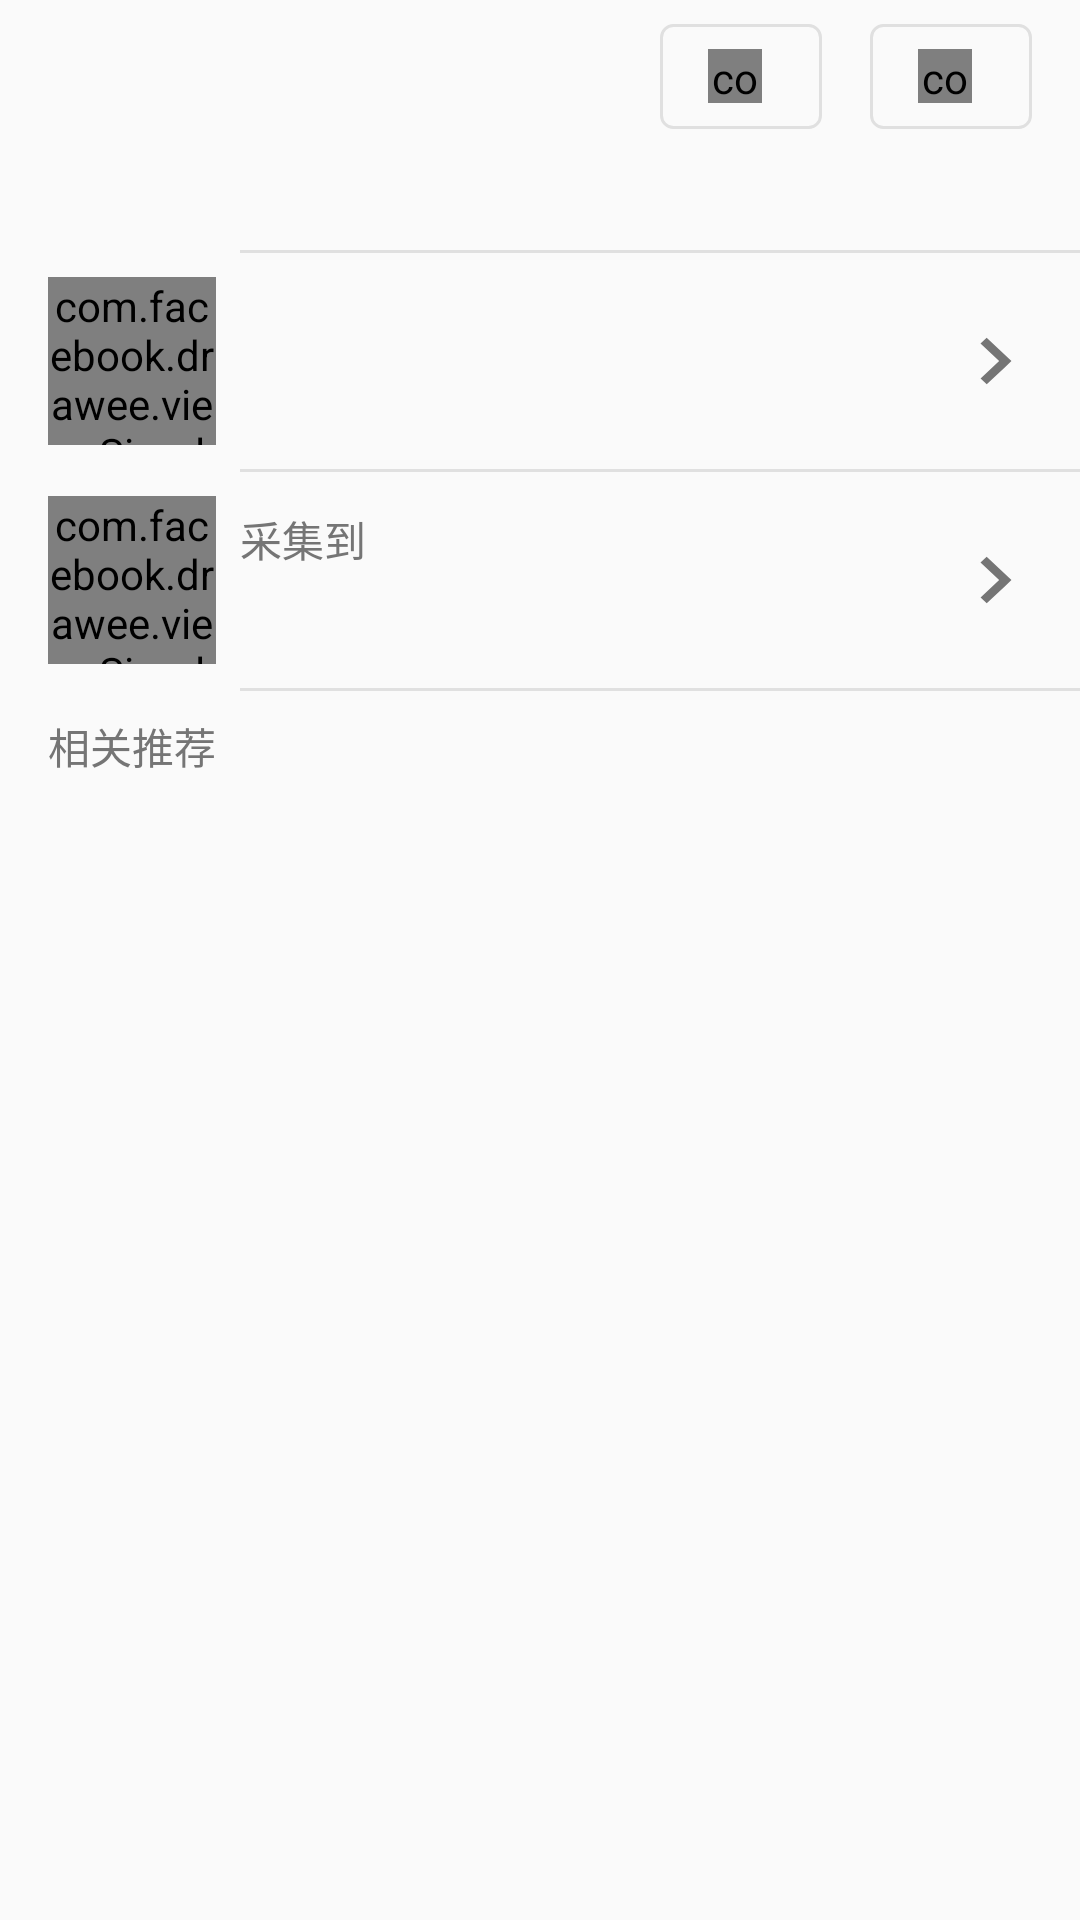

Layout XML and referenced resources for this Android screen:
<!-- AndroidManifest.xml: application theme AppTheme -->
<!-- res/layout/view_image_detail_header.xml -->
<?xml version="1.0" encoding="utf-8"?>

<LinearLayout xmlns:android="http://schemas.android.com/apk/res/android"
    xmlns:app="http://schemas.android.com/apk/res-auto"
    xmlns:fresco="http://schemas.android.com/apk/res-auto"
    xmlns:tools="http://schemas.android.com/tools"
    android:layout_width="match_parent"
    android:layout_height="wrap_content"
    android:orientation="vertical">

    
        
        
        
        

    <LinearLayout
        android:layout_width="match_parent"
        android:layout_height="wrap_content"
        android:layout_marginTop="8dp"
        android:gravity="right"
        android:orientation="horizontal">

        <LinearLayout
            android:id="@+id/ll_iamge_detail_pin"
            android:layout_width="wrap_content"
            android:layout_height="wrap_content"
            android:background="@drawable/bg_image_detail_operate"
            android:gravity="center"
            android:orientation="horizontal"
            android:paddingBottom="8dp"
            android:paddingLeft="16dp"
            android:paddingRight="16dp"
            android:paddingTop="8dp">

            <com.sackcentury.shinebuttonlib.ShineButton
                android:id="@+id/sbtn_image_detail_pin"
                android:layout_width="18dp"
                android:layout_height="18dp"
                app:allow_random_color="false"
                app:btn_color="@android:color/darker_gray"
                app:btn_fill_color="@color/colorPrimary"
                app:siShape="@raw/pin" />

            <TextView
                android:id="@+id/tv_image_detail_pincount"
                android:layout_width="wrap_content"
                android:layout_height="wrap_content"
                android:layout_marginLeft="4dp"
                android:textColor="@color/secondary_text"
                android:textSize="14sp" />

        </LinearLayout>

        <LinearLayout
            android:id="@+id/ll_iamge_detail_like"
            android:layout_width="wrap_content"
            android:layout_height="wrap_content"
            android:layout_marginLeft="16dp"
            android:layout_marginRight="16dp"
            android:background="@drawable/bg_image_detail_operate"
            android:gravity="center"
            android:orientation="horizontal"
            android:paddingBottom="8dp"
            android:paddingLeft="16dp"
            android:paddingRight="16dp"
            android:paddingTop="8dp">

            <com.sackcentury.shinebuttonlib.ShineButton
                android:id="@+id/sbtn_image_detail_like"
                android:layout_width="18dp"
                android:layout_height="18dp"
                app:allow_random_color="false"
                app:btn_color="@android:color/darker_gray"
                app:btn_fill_color="@color/colorPrimary"
                app:siShape="@raw/heart" />

            <TextView
                android:id="@+id/tv_image_detail_likecount"
                android:layout_width="wrap_content"
                android:layout_height="wrap_content"
                android:layout_marginLeft="4dp"
                android:textColor="@color/secondary_text"
                android:textSize="14sp" />

        </LinearLayout>

    </LinearLayout>

    <TextView
        android:id="@+id/tv_image_detail_des"
        android:layout_width="match_parent"
        android:layout_height="wrap_content"
        android:lineSpacingMultiplier="1.3"
        android:paddingLeft="16dp"
        android:paddingRight="16dp"
        android:paddingTop="8dp"
        android:textColor="@color/primary_text"
        android:textSize="18sp" />

    <View
        android:layout_width="match_parent"
        android:layout_height="1dp"
        android:layout_marginLeft="80dp"
        android:layout_marginTop="8dp"
        android:background="@color/grey_300" />

    <include layout="@layout/view_image_detail_user_bar" />

    <View
        android:layout_width="match_parent"
        android:layout_height="1dp"
        android:layout_marginLeft="80dp"
        android:background="@color/grey_300" />

    <include layout="@layout/view_image_detail_board_bar" />

    <View
        android:layout_width="match_parent"
        android:layout_height="1dp"
        android:layout_marginLeft="80dp"
        android:background="@color/grey_300" />

    <TextView
        android:layout_width="wrap_content"
        android:layout_height="wrap_content"
        android:layout_marginBottom="8dp"
        android:layout_marginLeft="16dp"
        android:layout_marginTop="8dp"
        android:text="@string/related_recommend"
        android:textColor="@color/secondary_text"
        android:textSize="14sp" />

</LinearLayout>
<!-- res/layout/view_image_detail_user_bar.xml (included above) -->
<?xml version="1.0" encoding="utf-8"?>

<RelativeLayout xmlns:android="http://schemas.android.com/apk/res/android"
    xmlns:app="http://schemas.android.com/apk/res-auto"
    xmlns:fresco="http://schemas.android.com/apk/res-auto"
    xmlns:tools="http://schemas.android.com/tools"
    android:id="@+id/rl_iamge_detail_user_bar"
    android:layout_width="match_parent"
    android:layout_height="wrap_content"
    android:foreground="?attr/selectableItemBackground"
    android:clickable="true"
    android:paddingBottom="8dp"
    android:paddingLeft="16dp"
    android:paddingRight="16dp"
    android:paddingTop="8dp">

    <com.facebook.drawee.view.SimpleDraweeView
        android:id="@+id/img_image_detail_avatar"
        android:layout_width="56dp"
        android:layout_height="56dp"
        fresco:backgroundImage="@color/transparent"
        fresco:placeholderImage="@drawable/ic_avatar_def" />

    <TextView
        android:id="@+id/tv_image_detail_username"
        android:layout_width="wrap_content"
        android:layout_height="wrap_content"
        android:layout_alignTop="@id/img_image_detail_avatar"
        android:layout_marginLeft="8dp"
        android:layout_marginRight="48dp"
        android:layout_marginTop="4dp"
        android:layout_toRightOf="@id/img_image_detail_avatar"
        android:ellipsize="marquee"
        android:maxLines="1"
        android:textColor="@color/primary_text"
        android:textSize="18sp" />

    <TextView
        android:id="@+id/tv_image_detail_pin_time"
        android:layout_width="wrap_content"
        android:layout_height="wrap_content"
        android:layout_alignBottom="@id/img_image_detail_avatar"
        android:layout_marginBottom="4dp"
        android:layout_marginLeft="8dp"
        android:layout_marginRight="48dp"
        android:layout_toRightOf="@id/img_image_detail_avatar"
        android:ellipsize="marquee"
        android:maxLines="1"
        android:textColor="@color/secondary_text"
        android:textSize="14sp" />

    <ImageButton
        android:id="@+id/imgbtn_image_detail_user"
        android:layout_width="24dp"
        android:layout_height="24dp"
        android:layout_alignParentRight="true"
        android:layout_centerVertical="true"
        android:background="@color/transparent"
        android:src="@drawable/ic_more_right_arrow" />

</RelativeLayout>
<!-- res/layout/view_image_detail_board_bar.xml (included above) -->
<?xml version="1.0" encoding="utf-8"?>

<RelativeLayout xmlns:android="http://schemas.android.com/apk/res/android"
    xmlns:app="http://schemas.android.com/apk/res-auto"
    xmlns:fresco="http://schemas.android.com/apk/res-auto"
    xmlns:tools="http://schemas.android.com/tools"
    android:id="@+id/rl_iamge_detail_board_bar"
    android:layout_width="match_parent"
    android:layout_height="wrap_content"
    android:background="?attr/selectableItemBackground"
    android:clickable="true"
    android:paddingBottom="8dp"
    android:paddingLeft="16dp"
    android:paddingRight="16dp"
    android:paddingTop="8dp">

    <com.facebook.drawee.view.SimpleDraweeView
        android:id="@+id/img_image_detail_board"
        android:layout_width="56dp"
        android:layout_height="56dp"
        fresco:backgroundImage="@color/transparent" />

    <TextView
        android:layout_width="wrap_content"
        android:layout_height="wrap_content"
        android:layout_alignTop="@id/img_image_detail_board"
        android:layout_marginLeft="8dp"
        android:layout_marginTop="4dp"
        android:layout_toRightOf="@id/img_image_detail_board"
        android:text="@string/collect_to"
        android:textColor="@color/secondary_text"
        android:textSize="14sp" />

    <TextView
        android:id="@+id/tv_image_detail_boardname"
        android:layout_width="wrap_content"
        android:layout_height="wrap_content"
        android:layout_alignBottom="@id/img_image_detail_board"
        android:layout_marginBottom="4dp"
        android:layout_marginLeft="8dp"
        android:layout_marginRight="48dp"
        android:layout_toRightOf="@id/img_image_detail_board"
        android:ellipsize="marquee"
        android:maxLines="1"
        android:textColor="@color/primary_text"
        android:textSize="18sp" />

    <ImageButton
        android:id="@+id/imgbtn_image_detail_board"
        android:layout_width="24dp"
        android:layout_height="24dp"
        android:layout_alignParentRight="true"
        android:layout_centerVertical="true"
        android:background="@color/transparent"
        android:src="@drawable/ic_more_right_arrow" />

</RelativeLayout>
<!-- resources referenced by this layout -->
<resources>
  <color name="colorPrimary">#E91E63</color>
  <color name="grey_300">#e0e0e0</color>
  <color name="primary_text">#212121</color>
  <color name="secondary_text">#757575</color>
  <color name="transparent">@android:color/transparent</color>
  <!-- drawable bg_image_detail_operate (drawable) -->
  <?xml version="1.0" encoding="utf-8"?>
  
  <shape xmlns:android="http://schemas.android.com/apk/res/android">
      <stroke
          android:width="1dp"
          android:color="@color/grey_300" />
      <corners android:radius="4dp" />
  </shape>
  <!-- drawable ic_avatar_def: vector/xml drawable (drawable, 3077 chars, omitted) -->
  <!-- drawable ic_more_right_arrow (drawable) -->
  <vector android:height="24dp" android:viewportHeight="200.0"
      android:viewportWidth="200.0" android:width="24dp" xmlns:android="http://schemas.android.com/apk/res/android">
      <path android:fillColor="#757575" android:pathData="M74.27,164.7 L57.15,148.62 108.78,100.12 56.93,51.4 74.07,35.3 142.91,99.93 142.74,100.09 142.89,100.24 125.78,116.35 125.76,116.33Z"/>
  </vector>
  <string name="collect_to">采集到</string>
  <string name="image_tran">image_tran</string>
  <string name="related_recommend">相关推荐</string>
  <style name="AppTheme" parent="Theme.AppCompat.Light.NoActionBar">
          
          <item name="colorPrimary">@color/colorPrimary</item>
          <item name="colorPrimaryDark">@color/colorPrimaryDark</item>
          <item name="colorAccent">@color/colorAccent</item>
      </style>
  <color name="colorPrimaryDark">#C2185B</color>
  <color name="colorAccent">#E91E63</color>
</resources>
